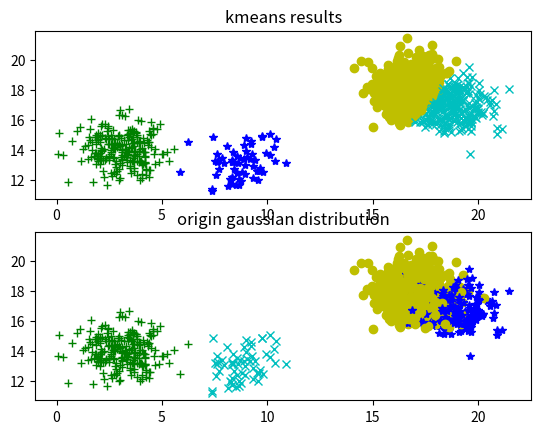

Source code (Python):
# author benjaego

import numpy as np
import matplotlib.pyplot as plt

_floatX = np.float32
_intX = np.int8

class kmeans(object):

    def __init__(self, k, m, n):
        self.cluster_number = k
        self.sample_number = m
        self.feature_number = n

        self.cluster_centers = np.zeros(shape=[self.cluster_number, self.feature_number], dtype=_floatX)
        self.cluster_label = np.zeros(shape=[self.sample_number, ], dtype=_floatX)

        self.data = np.zeros(shape=[self.sample_number, self.feature_number], dtype=_floatX)
        self.label = np.zeros(shape=[self.sample_number, ], dtype=_intX)

    def generate_data(self):
        x = np.random.randint(low=1, high=10, size=self.cluster_number)
        prob = x / x.sum()
        mean = np.random.randint(low=1, high=20, size=(self.cluster_number, self.feature_number))
        cov = np.eye(self.feature_number)

        for idx in range(self.sample_number):
            p = np.argmax(np.random.multinomial(n=1, pvals=prob, size=1))
            self.label[idx] = p
            self.data[idx, :] = np.random.multivariate_normal(mean[p, :], cov)

    def calc_dist_mat(self, x, y):
        xx = x * x
        yy = y * y
        xx_sum = np.sum(xx, axis=1)
        yy_sum = np.sum(yy, axis=1)
        xy = np.dot(x, y.T)
        return np.tile(xx_sum, [self.cluster_number, 1]).T + np.tile(yy_sum.T, [self.sample_number, 1]) - 2 * xy

    def calc_dist_loop(self, x, y):
        dist = np.zeros([self.sample_number, self.cluster_number])
        for i in range(x.shape[0]):
            for j in range(y.shape[0]):
                dist[i, j] = np.linalg.norm(x[i, :] - y[j, :], ord=2) ** 2
        return dist

    def cluster(self, max_iter, eps):

        pre_loss = 0

        initial_centers = np.random.randint(self.sample_number, size=self.cluster_number)
        self.cluster_centers = self.data[initial_centers, :]

        for itr in range(max_iter):
            for cluster_idx in range(self.cluster_number):
                dist_mat = self.calc_dist_mat(self.data, self.cluster_centers)
                # print(dist_mat.shape)
                self.cluster_label = dist_mat.argmin(axis=1)
                # print(self.cluster_label.shape)
            for cluster_idx in range(self.cluster_number):
                data_slice = self.data[cluster_idx == self.cluster_label]
                self.cluster_centers[cluster_idx, :] = np.mean(data_slice, axis=0)
                # print(self.cluster_centers.shape)

            loss = self.calc_loss()
            if np.abs(loss - pre_loss) < eps:
                break
            else:
                pre_loss = loss
                print('iteration %d, current cost is %f' % (itr, loss))

    def calc_loss(self):
        center_mat = self.cluster_centers[self.cluster_label, :]
        cost = (np.sum((self.data - center_mat) ** 2, axis=1) ** 1/2).sum()
        return cost

    def plot(self):
        assert(self.feature_number == 2)
        assert(self.cluster_number < 5)
        plt.figure(1)
        ax1 = plt.subplot(211)
        ax2 = plt.subplot(212)
        for idx in range(self.sample_number):
            plt.sca(ax1)
            if 0 == self.cluster_label[idx]:
                plt.plot(self.data[idx, 0], self.data[idx, 1], 'yo')
            elif 1 == self.cluster_label[idx]:
                plt.plot(self.data[idx, 0], self.data[idx, 1], 'cx')
            elif 2 == self.cluster_label[idx]:
                plt.plot(self.data[idx, 0], self.data[idx, 1], 'g+')
            else:
                plt.plot(self.data[idx, 0], self.data[idx, 1], 'b*')
            plt.sca(ax2)
            if 0 == self.label[idx]:
                plt.plot(self.data[idx, 0], self.data[idx, 1], 'yo')
            elif 1 == self.label[idx]:
                plt.plot(self.data[idx, 0], self.data[idx, 1], 'cx')
            elif 2 == self.label[idx]:
                plt.plot(self.data[idx, 0], self.data[idx, 1], 'g+')
            else:
                plt.plot(self.data[idx, 0], self.data[idx, 1], 'b*')

        plt.sca(ax1)
        plt.title('kmeans results')
        plt.sca(ax2)
        plt.title('origin gaussian distribution')

        plt.show()

if __name__ == '__main__':

    k = 4
    m = 1000
    n = 2
    maxIter = 100
    epsilon = 1e-5

    k_obj = kmeans(k, m, n)
    k_obj.generate_data()

    # make sure calc_dist_mat is true
    # dist1 = k_obj.calc_dist_loop(k_obj.data, k_obj.cluster_centers)
    # dist2 = k_obj.calc_dist_mat(k_obj.data, k_obj.cluster_centers)
    # print(np.allclose(dist1, dist2))

    k_obj.cluster(maxIter, epsilon)
    k_obj.plot()





